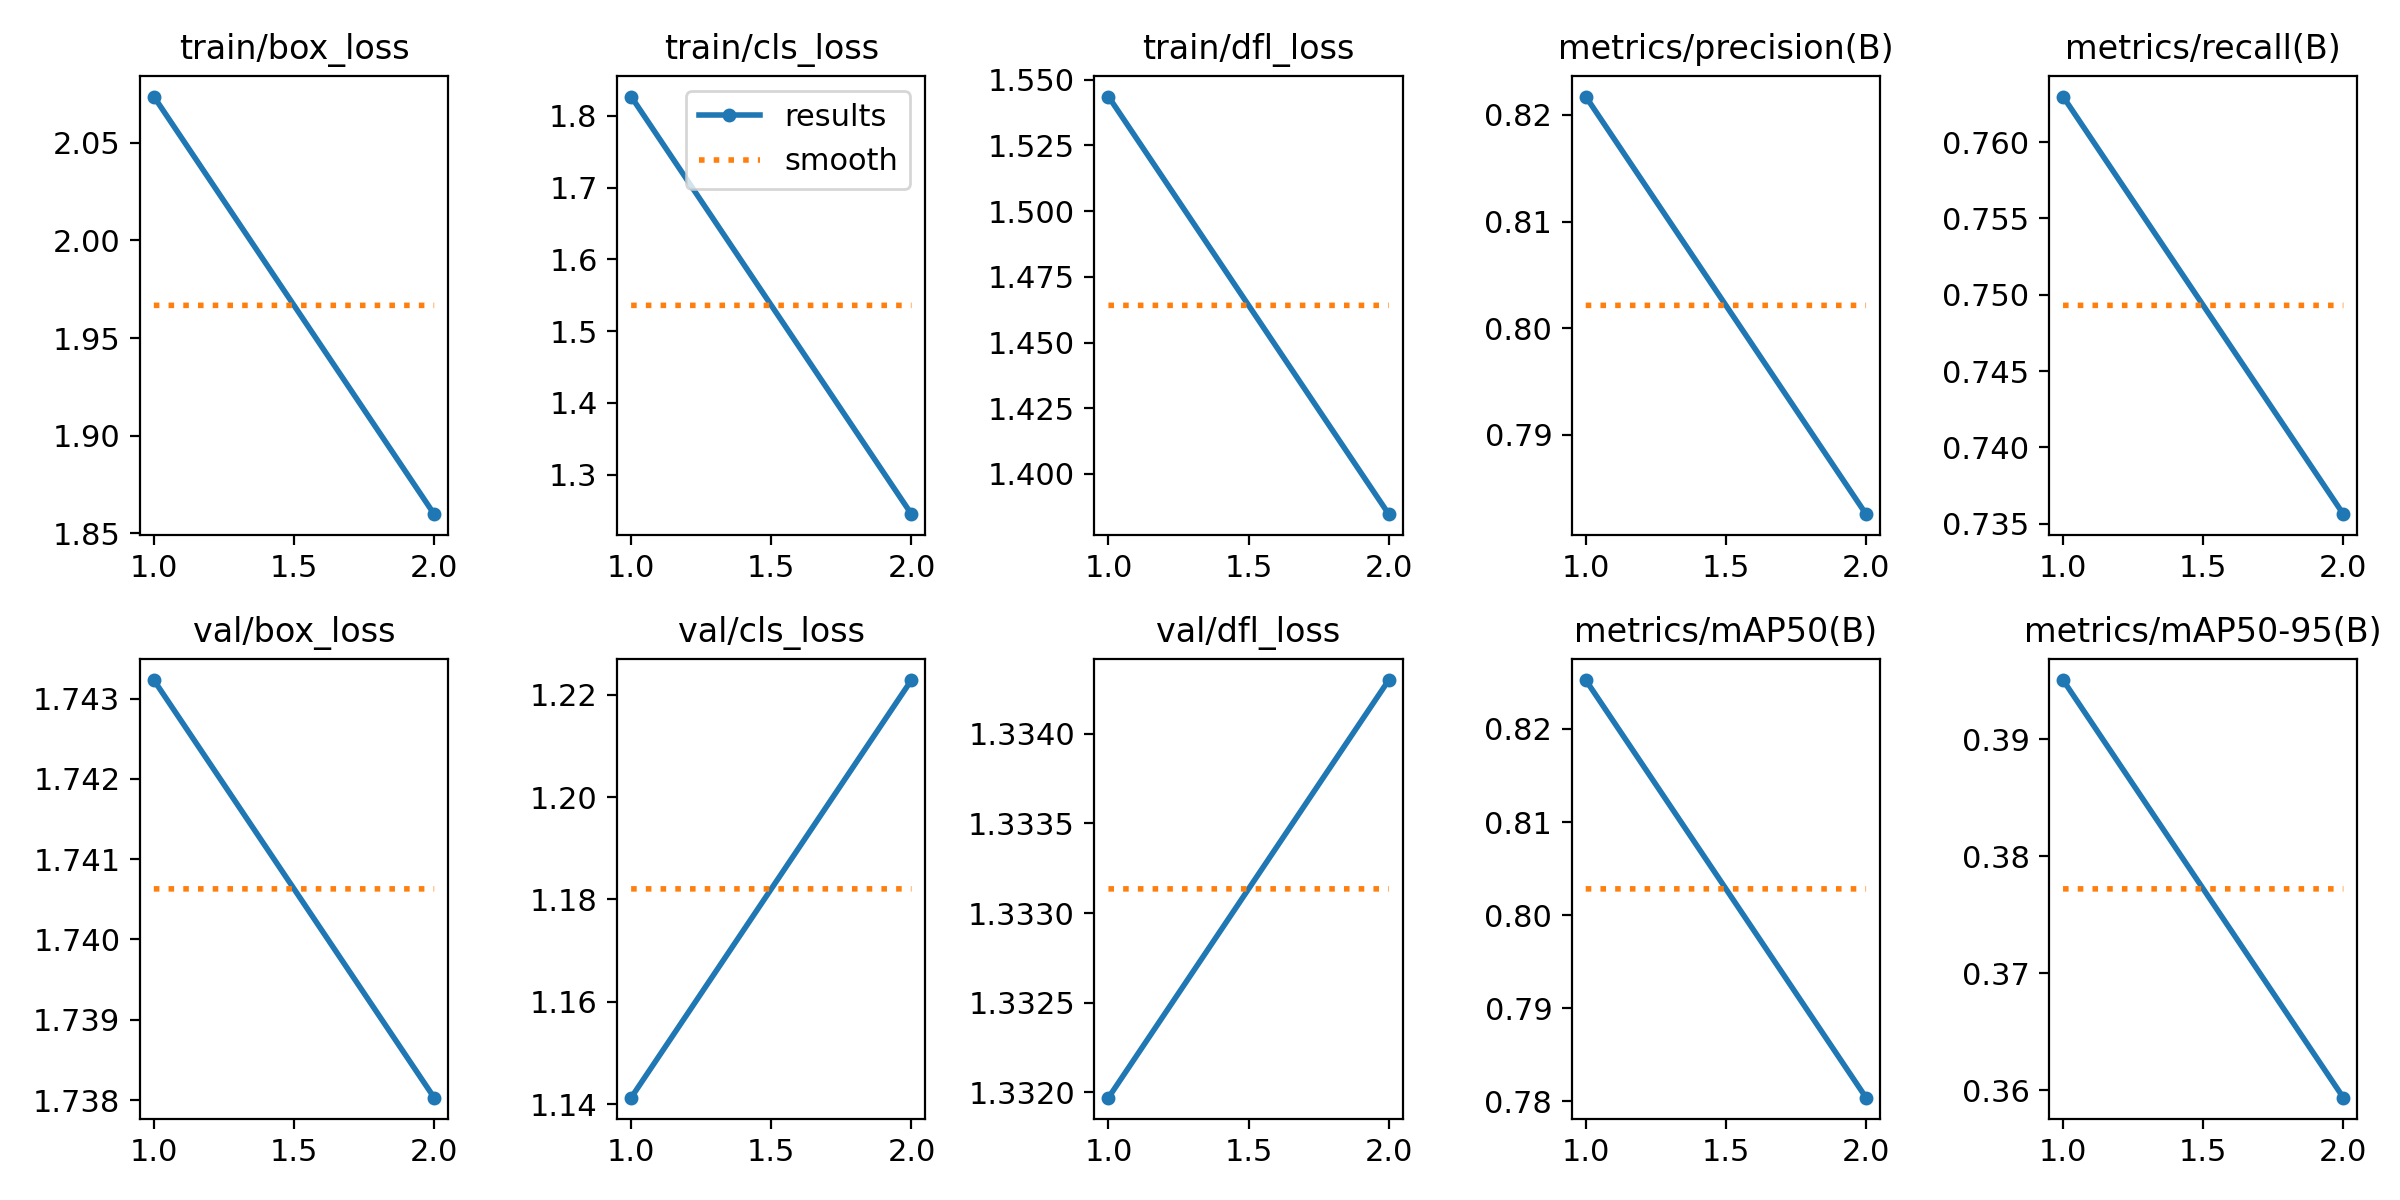

Data behind this chart, as committed beside it:
epoch, time, train/box_loss, train/cls_loss, train/dfl_loss, metrics/precision(B), metrics/recall(B), metrics/mAP50(B), metrics/mAP50-95(B), val/box_loss, val/cls_loss, val/dfl_loss, lr/pg0, lr/pg1, lr/pg2
1, 23.19, 2.074, 1.827, 1.544, 0.8217, 0.763, 0.8253, 0.395, 1.743, 1.141, 1.332, 0.000664, 0.000664, 0.000664
2, 41.91, 1.86, 1.245, 1.385, 0.7825, 0.7356, 0.7804, 0.3594, 1.738, 1.223, 1.334, 0.0007404, 0.0007404, 0.0007404
